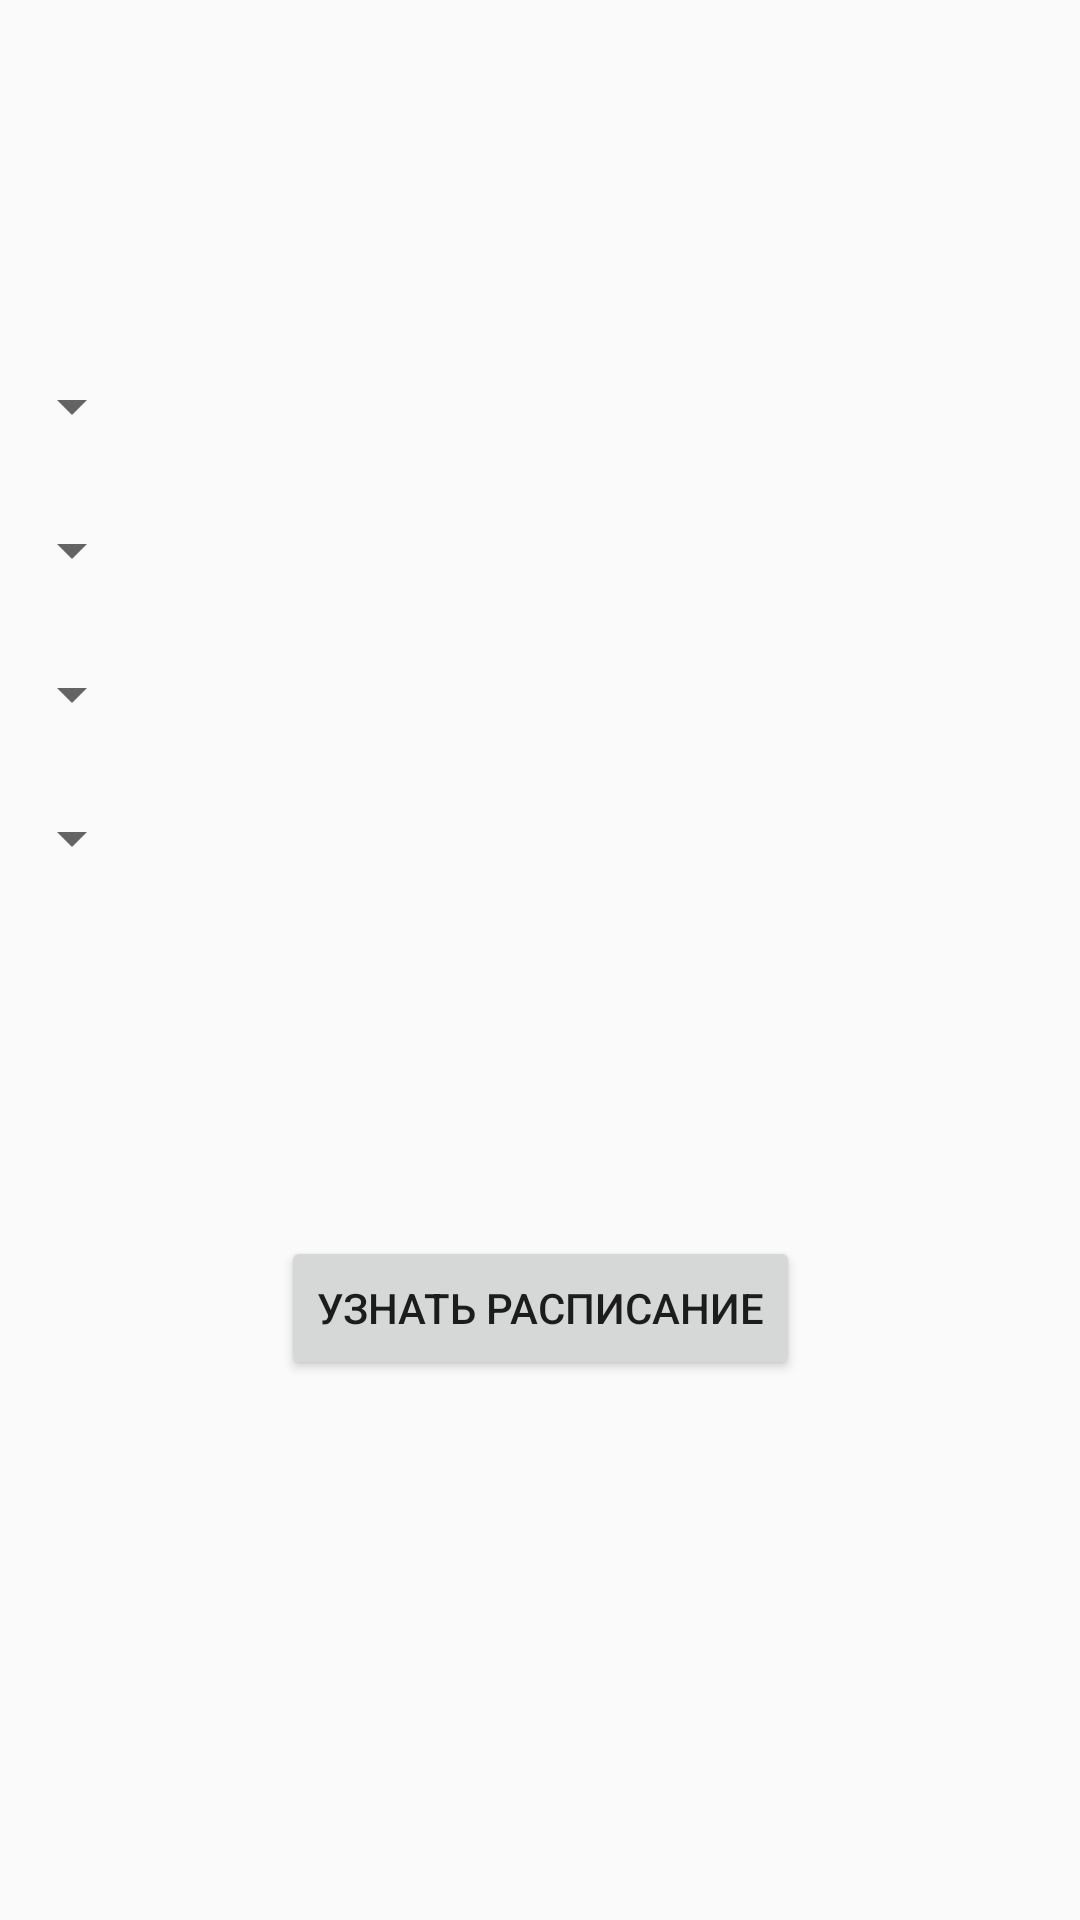

This screen was rendered from an Android layout file. Write that file and the resources it references.
<!-- AndroidManifest.xml: application theme Theme.ScheduleBSEU -->
<!-- res/layout/schedule_choose_fragment.xml -->
<?xml version="1.0" encoding="utf-8"?>
<androidx.constraintlayout.widget.ConstraintLayout
    xmlns:android="http://schemas.android.com/apk/res/android"
    xmlns:app="http://schemas.android.com/apk/res-auto"
    xmlns:tools="http://schemas.android.com/tools"
    android:layout_width="match_parent"
    android:layout_height="match_parent">

    <Spinner
        android:id="@+id/fuculties_spinner"
        android:layout_width="wrap_content"
        android:layout_height="wrap_content"
        app:layout_constraintBottom_toBottomOf="parent"
        app:layout_constraintStart_toStartOf="parent"
        app:layout_constraintTop_toTopOf="parent"
        app:layout_constraintVertical_bias="0.19999999" />

    <Spinner
        android:id="@+id/form_spinner"
        android:layout_width="wrap_content"
        android:layout_height="wrap_content"
        android:layout_marginTop="24dp"
        android:saveEnabled="false"
        android:splitMotionEvents="false"
        app:layout_constraintStart_toStartOf="parent"
        app:layout_constraintTop_toBottomOf="@+id/fuculties_spinner" />

    <Spinner
        android:id="@+id/course_spinner"
        android:layout_width="wrap_content"
        android:layout_height="wrap_content"
        android:layout_marginTop="24dp"
        app:layout_constraintStart_toStartOf="parent"
        app:layout_constraintTop_toBottomOf="@+id/form_spinner" />

    <Spinner
        android:id="@+id/group_spinner"
        android:layout_width="wrap_content"
        android:layout_height="wrap_content"
        android:layout_marginTop="24dp"
        app:layout_constraintStart_toStartOf="parent"
        app:layout_constraintTop_toBottomOf="@+id/course_spinner" />

    <Button
        android:id="@+id/init_button"
        android:layout_width="wrap_content"
        android:layout_height="wrap_content"
        android:layout_marginBottom="180dp"
        android:text="Узнать расписание"
        app:layout_constraintBottom_toBottomOf="parent"
        app:layout_constraintEnd_toEndOf="parent"
        app:layout_constraintStart_toStartOf="parent" />
</androidx.constraintlayout.widget.ConstraintLayout>
<!-- resources referenced by this layout -->
<resources>
  <style name="Theme.ScheduleBSEU" parent="Theme.MaterialComponents.Light.NoActionBar.Bridge">
          
          <item name="colorPrimary">@color/purple_500</item>
          <item name="colorPrimaryVariant">@color/purple_700</item>
          <item name="colorOnPrimary">@color/white</item>
          
          <item name="colorSecondary">@color/teal_200</item>
          <item name="colorSecondaryVariant">@color/teal_700</item>
          <item name="colorOnSecondary">@color/black</item>
          
          <item name="android:statusBarColor" tools:targetApi="l">?attr/colorPrimaryVariant</item>
          
      </style>
  <color name="purple_500">#FF6200EE</color>
  <color name="purple_700">#FF3700B3</color>
  <color name="white">#FFFFFFFF</color>
  <color name="teal_200">#FF03DAC5</color>
  <color name="teal_700">#FF018786</color>
  <color name="black">#FF000000</color>
</resources>
